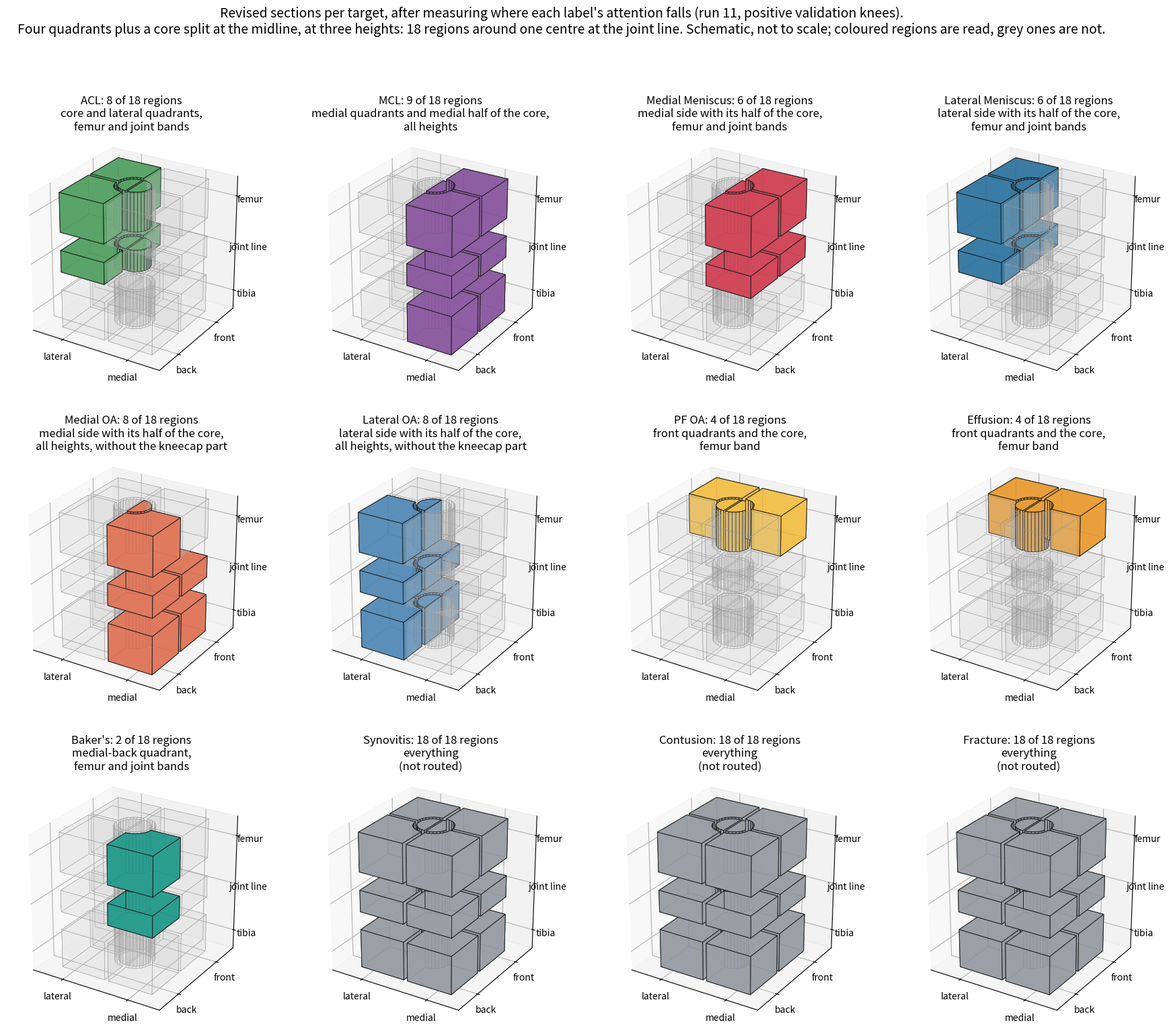

The matplotlib source for this figure: (Note: this script raises an exception after producing the figure.)
from pathlib import Path

import matplotlib

matplotlib.use("Agg")
import matplotlib.pyplot as plt
import numpy as np
from mpl_toolkits.mplot3d.art3d import Poly3DCollection

OUT = Path("outputs/analysis/octant-sketches-20261006")
QUADRANTS = {
    (1, 1): ("medial front", "#e2783a"),
    (1, -1): ("medial back", "#cc4055"),
    (-1, 1): ("lateral front", "#4db09a"),
    (-1, -1): ("lateral back", "#386bb0"),
}
BANDS = (("tibia", -1.75, -0.75), ("joint line", -0.28, 0.28), ("femur", 0.75, 1.75))
CORE, SIZE, GAP = 0.42, 1.25, 0.05
GREY = "#c9c9c9"


def prism(outline, low, high):
    faces = [[(x, y, z) for x, y in outline] for z in (low, high)]
    for (x0, y0), (x1, y1) in zip(outline, outline[1:] + outline[:1]):
        faces.append([(x0, y0, low), (x1, y1, low), (x1, y1, high), (x0, y0, high)])
    return faces


def quadrant(medial, front):
    start = np.arctan2(front, 0.0)
    stop = np.arctan2(0.0, medial)
    if abs(stop - start) > np.pi:
        stop += 2 * np.pi * np.sign(start - stop)
    arc = [
        (CORE * np.cos(a) + GAP * medial, CORE * np.sin(a) + GAP * front)
        for a in np.linspace(start, stop, 9)
    ]
    return [
        (medial * SIZE, GAP * front),
        (medial * SIZE, front * SIZE),
        (GAP * medial, front * SIZE),
        *arc,
    ]


def core(medial):
    return [
        (
            (CORE - GAP) * np.cos(a) + 0.5 * GAP * medial,
            (CORE - GAP) * np.sin(a),
        )
        for a in np.linspace(-np.pi / 2, np.pi / 2, 15) + (0 if medial > 0 else np.pi)
    ]


KEYS = (*QUADRANTS, ("core", 1), ("core", -1))


def draw(axis, colour_of, title):
    for band, low, high in BANDS:
        for key in KEYS:
            colour = colour_of(key, band)
            outline = core(key[1]) if key[0] == "core" else quadrant(*key)
            axis.add_collection3d(
                Poly3DCollection(
                    prism(outline, low, high),
                    facecolors=colour or GREY,
                    edgecolors="#222222" if colour else "#999999",
                    linewidths=0.7 if colour else 0.3,
                    alpha=0.92 if colour else 0.13,
                )
            )
    limit = 1.75
    axis.set_xlim(-limit, limit)
    axis.set_ylim(-limit, limit)
    axis.set_zlim(-limit, limit)
    axis.set_box_aspect((1, 1, 1))
    axis.set_xticks([-0.9, 0.9], ["lateral", "medial"])
    axis.set_yticks([-0.9, 0.9], ["back", "front"])
    axis.set_zticks([(low + high) / 2 for _, low, high in BANDS], [name for name, _, _ in BANDS])
    axis.tick_params(labelsize=10, pad=1)
    axis.view_init(elev=26, azim=-58)
    axis.set_title(title, fontsize=12, pad=0)


def is_core(key):
    return key[0] == "core"


def medial(key):
    return key[1] > 0 if is_core(key) else key[0] > 0


def front(key):
    return not is_core(key) and key[1] > 0


def back(key):
    return not is_core(key) and key[1] < 0


UPPER = ("femur", "joint line")
TARGETS = (
    ("ACL", "core and lateral quadrants,\nfemur and joint bands", "#5aa469",
     lambda key, band: (is_core(key) or not medial(key)) and band in UPPER),
    ("MCL", "medial quadrants and medial half of the core,\nall heights", "#8e5ea2",
     lambda key, band: medial(key)),
    ("Medial Meniscus", "medial side with its half of the core,\nfemur and joint bands", "#d1495b",
     lambda key, band: medial(key) and band in UPPER),
    ("Lateral Meniscus", "lateral side with its half of the core,\nfemur and joint bands", "#3a7ca5",
     lambda key, band: not medial(key) and band in UPPER),
    ("Medial OA", "medial side with its half of the core,\nall heights, without the kneecap part", "#e07a5f",
     lambda key, band: medial(key) and not (front(key) and band == "femur")),
    ("Lateral OA", "lateral side with its half of the core,\nall heights, without the kneecap part", "#5b8fb9",
     lambda key, band: not medial(key) and not (front(key) and band == "femur")),
    ("PF OA", "front quadrants and the core,\nfemur band", "#f2c14e",
     lambda key, band: (front(key) or is_core(key)) and band == "femur"),
    ("Effusion", "front quadrants and the core,\nfemur band", "#e9a03b",
     lambda key, band: (front(key) or is_core(key)) and band == "femur"),
    ("Baker's", "medial-back quadrant,\nfemur and joint bands", "#2a9d8f",
     lambda key, band: key == (1, -1) and band in UPPER),
    ("Synovitis", "everything\n(not routed)", "#9aa0a6", lambda key, band: True),
    ("Contusion", "everything\n(not routed)", "#9aa0a6", lambda key, band: True),
    ("Fracture", "everything\n(not routed)", "#9aa0a6", lambda key, band: True),
)
figure = plt.figure(figsize=(22, 17.5))
for number, (name, reads, colour, rule) in enumerate(TARGETS, 1):
    count = sum(rule(key, band) for band, _, _ in BANDS for key in KEYS)
    draw(
        figure.add_subplot(3, 4, number, projection="3d"),
        lambda key, band, rule=rule, colour=colour: colour if rule(key, band) else None,
        f"{name}: {count} of 18 regions\n{reads}",
    )
figure.suptitle(
    "Revised sections per target, after measuring where each label's attention falls (run 11, positive validation knees).\n"
    "Four quadrants plus a core split at the midline, at three heights: 18 regions around one centre at the joint line. "
    "Schematic, not to scale; coloured regions are read, grey ones are not.",
    fontsize=14,
)
figure.tight_layout(rect=(0, 0, 1, 0.95))
figure.savefig(OUT / "quadrants-core-per-target-revised-3d.png", dpi=80)
print(OUT / "quadrants-core-per-target-revised-3d.png")
